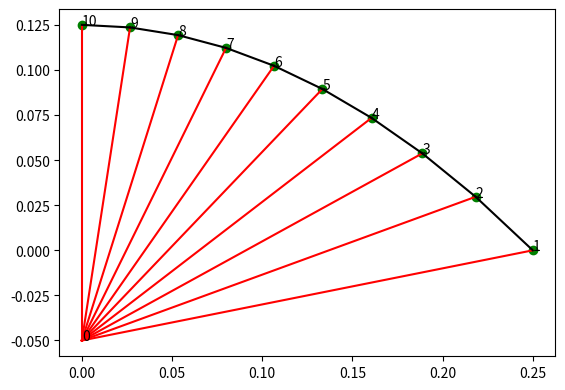

The matplotlib source for this figure:
import numpy as np
import matplotlib.pyplot as plt
from scipy.optimize import bisect, fsolve

a1 = 2
N = 10
tanWidth = 4
radWidth = 1
midpoint = [0,-0.05]
plotting = True
spaghetti_area = 1
spaghetti_diameter = np.sqrt(4*spaghetti_area/np.pi)

span = 0.25
b1 = a1*span**2

# define parabola

def f(x):
    return -a1*x**2 + b1

def momentOfInertia(Width):
    inertia = 0
    # even case
    if Width%2 == 0:
        for i in range(int(Width/2)):
            inertia += 2*Width * (np.pi/64 * spaghetti_diameter**4 + ((i+1)*spaghetti_diameter  - spaghetti_diameter/2)**2 * spaghetti_area)
        print(1/12 * (Width*spaghetti_diameter)**4)
        print(inertia)
        return inertia
    
    # odd case
    inertia = Width * (np.pi/64 * spaghetti_diameter**4)
    for i in range(int(Width/2)):
        inertia += 2*Width * (np.pi/64 * spaghetti_diameter**4 + ((i+1)*spaghetti_diameter)**2 * spaghetti_area)
    print(1/12 * (Width*spaghetti_diameter)**4)
    print(inertia)
    return inertia


x = np.linspace(0, 0.25, 20)
y = f(x)


alpha_start = np.arctan(-midpoint[1]/span)
alphas = np.linspace(alpha_start, np.pi/2, N)
nodes = np.zeros((N, 2))

for i, alpha in enumerate(alphas):
    if np.abs(alpha - np.pi/2) < 1e-6:
        nodes[i, 0] = 0
        nodes[i, 1] = f(0)
        plt.plot([midpoint[0], nodes[i,0]], [midpoint[1], nodes[i,1]], 'r')
        continue
    y1 = lambda x: np.tan(alpha) * x + midpoint[1]
    nodes[i, 0] = fsolve(lambda x: y1(x) - f(x), 3)
    nodes[i, 1] = f(nodes[i, 0])
    plt.plot([midpoint[0], nodes[i,0]], [midpoint[1], nodes[i,1]], 'r')

for i in range(len(nodes)-1):
    plt.text(nodes[i,0]+ 1e-4, nodes[i,1]+ 1e-4, str(i+1))
    plt.plot([nodes[i,0], nodes[i+1,0]], [nodes[i,1], nodes[i+1,1]], color='black')
    if i == len(nodes)-2:
        plt.text(nodes[i+1,0]+ 1e-4, nodes[i+1,1]+ 1e-4, str(i+2))

# Connectivity matrix
radial = np.vstack((np.zeros(N), np.arange(1, N+1))).T
tangential = np.vstack((np.arange(1, N), np.arange(2, N+1))).T
C = np.vstack((radial, tangential))

# Element data 
idx = np.arange(0, C.shape[0])

radial_lengths = np.sqrt((nodes[:, 0] - midpoint[0])**2 + (nodes[:, 1] - midpoint[1])**2)
radial_areas = radWidth*radWidth*spaghetti_area * np.ones(N)
radial_inertia = np.ones(N)*momentOfInertia(radWidth)

tangential_lengths = np.sqrt((nodes[1:, 0] - nodes[:-1, 0])**2 + (nodes[1:, 1] - nodes[:-1, 1])**2)
tangential_areas = tanWidth*tanWidth*spaghetti_area * np.ones(N-1)
tangential_inertia = np.ones(N-1)*momentOfInertia(tanWidth)

lengths = np.hstack((radial_lengths, tangential_lengths))  
areas = np.hstack((radial_areas, tangential_areas))
inertia = np.hstack((radial_inertia, tangential_inertia))

elements = np.vstack((idx, lengths, areas, inertia)).T
print(elements)

if plotting:
    plt.text(midpoint[0], midpoint[1]+ 1e-4, str(0))
    plt.scatter(nodes[:, 0], nodes[:, 1], c='g')
    plt.gca().set_aspect('equal', adjustable='box')
    plt.show()